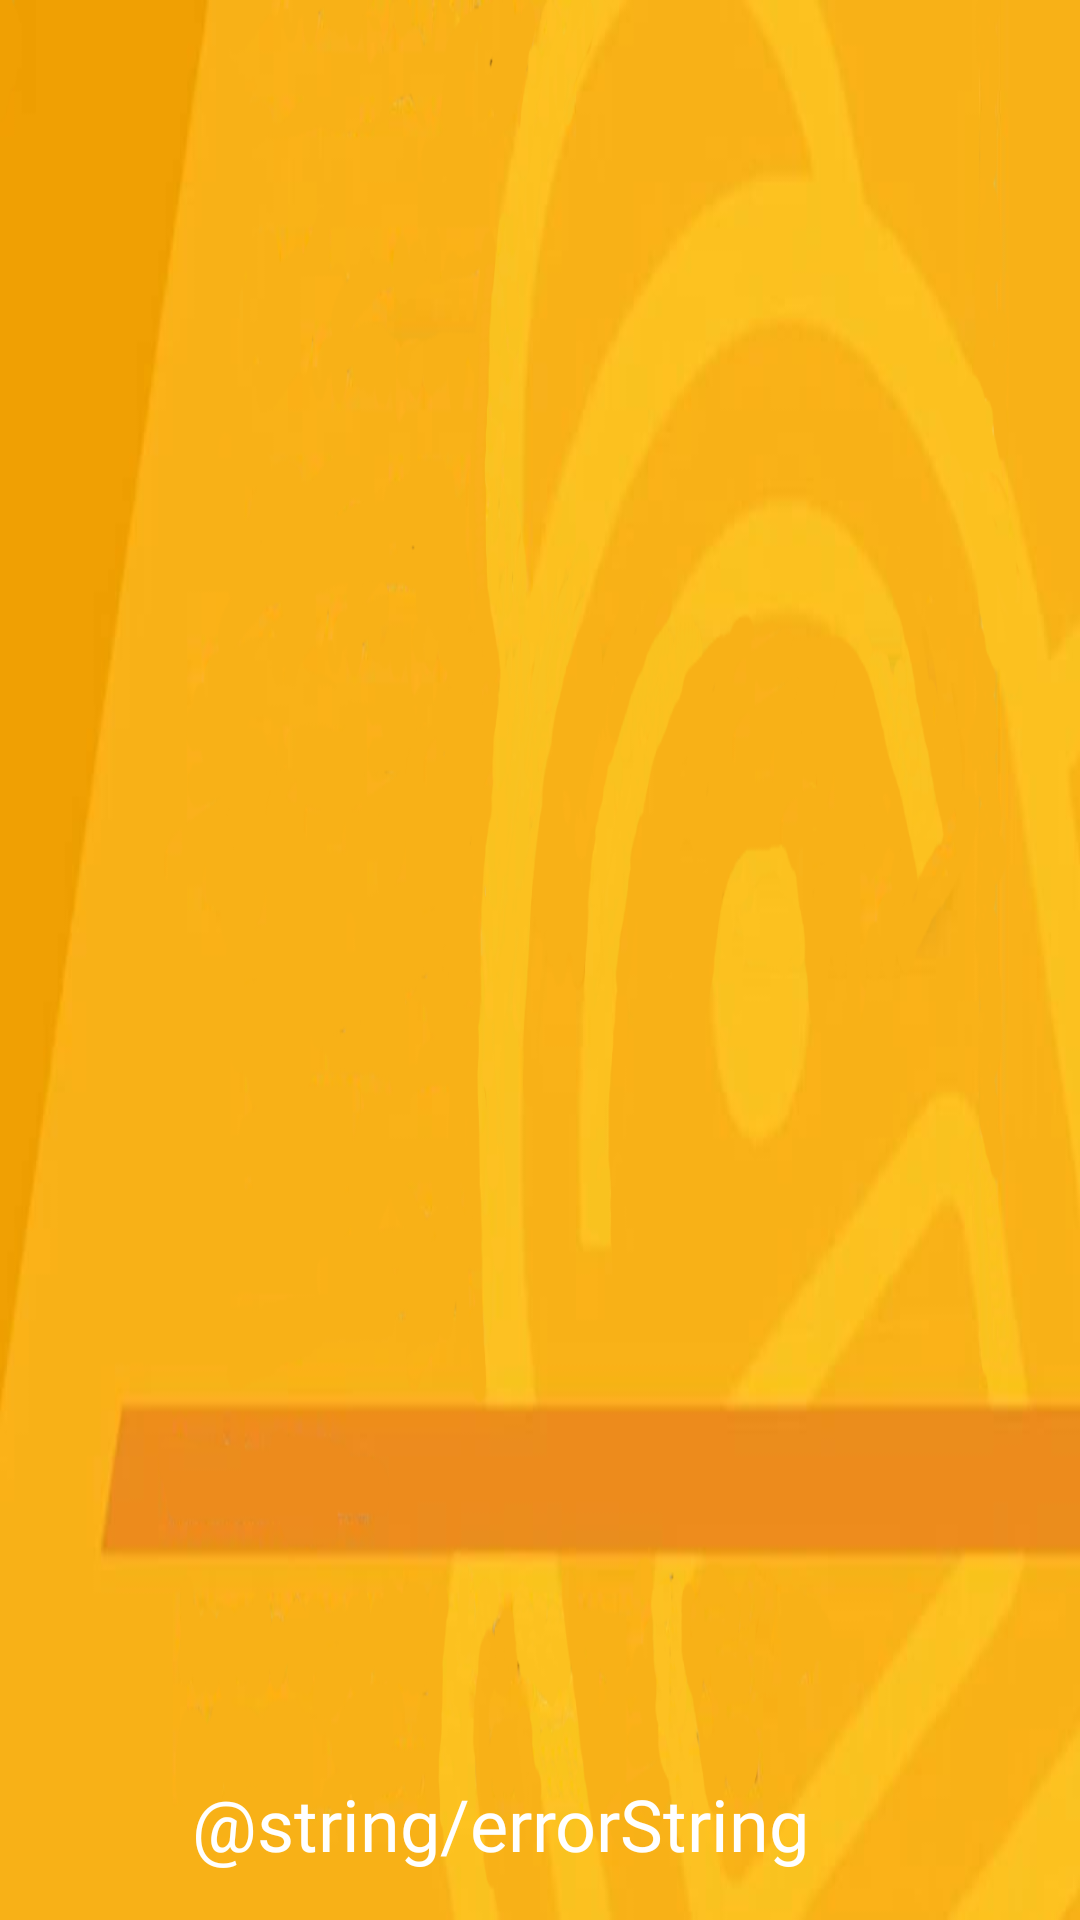

Here is an Android app screen rendered from its layout file. Give the layout XML and the strings, colors and styles it references.
<!-- AndroidManifest.xml: application theme AppTheme -->
<!-- res/layout/activity_bolsa.xml -->
<?xml version="1.0" encoding="utf-8"?>
<androidx.constraintlayout.widget.ConstraintLayout xmlns:android="http://schemas.android.com/apk/res/android"
    xmlns:app="http://schemas.android.com/apk/res-auto"
    xmlns:tools="http://schemas.android.com/tools"
    android:layout_width="match_parent"
    android:layout_height="match_parent"
    android:background="@drawable/fondo"
    tools:context=".ui.Bolsa">

    <androidx.recyclerview.widget.RecyclerView
        android:id="@+id/rvBolsa"
        android:layout_width="0dp"
        android:layout_height="0dp"
        android:layout_marginBottom="16dp"
        app:layout_constraintBottom_toTopOf="@+id/textView"
        app:layout_constraintEnd_toEndOf="parent"
        app:layout_constraintStart_toStartOf="parent"
        app:layout_constraintTop_toTopOf="parent" />

    <View
        android:id="@+id/vSplashBolsa"
        android:layout_width="wrap_content"
        android:layout_height="wrap_content"
        android:background="@drawable/fondosplashscreen"
        android:visibility="gone"
        app:layout_constraintBottom_toBottomOf="parent"
        app:layout_constraintEnd_toEndOf="parent"
        app:layout_constraintStart_toStartOf="parent"
        app:layout_constraintTop_toTopOf="parent" />

    <ProgressBar
        android:id="@+id/pbSplashBolsa"
        style="?android:attr/progressBarStyle"
        android:layout_width="wrap_content"
        android:layout_height="wrap_content"
        android:layout_marginBottom="16dp"
        android:visibility="gone"
        app:layout_constraintBottom_toBottomOf="@+id/rvBolsa"
        app:layout_constraintEnd_toEndOf="parent"
        app:layout_constraintHorizontal_bias="0.499"
        app:layout_constraintStart_toStartOf="parent" />

    <TextView
        android:id="@+id/textView"
        android:layout_width="0dp"
        android:layout_height="wrap_content"
        android:layout_marginStart="64dp"
        android:layout_marginEnd="64dp"
        android:layout_marginBottom="16dp"
        android:fontFamily="@font/roboto_mono"
        android:text="@string/errorString"
        android:textColor="#FFFFFF"
        android:textSize="24sp"
        app:layout_constraintBottom_toBottomOf="parent"
        app:layout_constraintEnd_toEndOf="parent"
        app:layout_constraintStart_toStartOf="parent" />
</androidx.constraintlayout.widget.ConstraintLayout>
<!-- resources referenced by this layout -->
<resources>
  <!-- drawable fondo: png bitmap (drawable, 189001 bytes) -->
  <!-- drawable fondosplashscreen: png bitmap (drawable, 152321 bytes) -->
  <string name="errorString">Dieser Bildschirm wurde noch nicht übersetzt</string>
  <style name="AppTheme" parent="Theme.AppCompat.Light.NoActionBar">
          
          <item name="colorPrimary">@color/colorPrimary</item>
          <item name="colorPrimaryDark">@color/colorRed</item>
          <item name="colorAccent">@color/colorAccent</item>
      </style>
  <color name="colorPrimary">#6200EE</color>
  <color name="colorRed">#e44c44</color>
  <color name="colorAccent">#03DAC5</color>
</resources>
